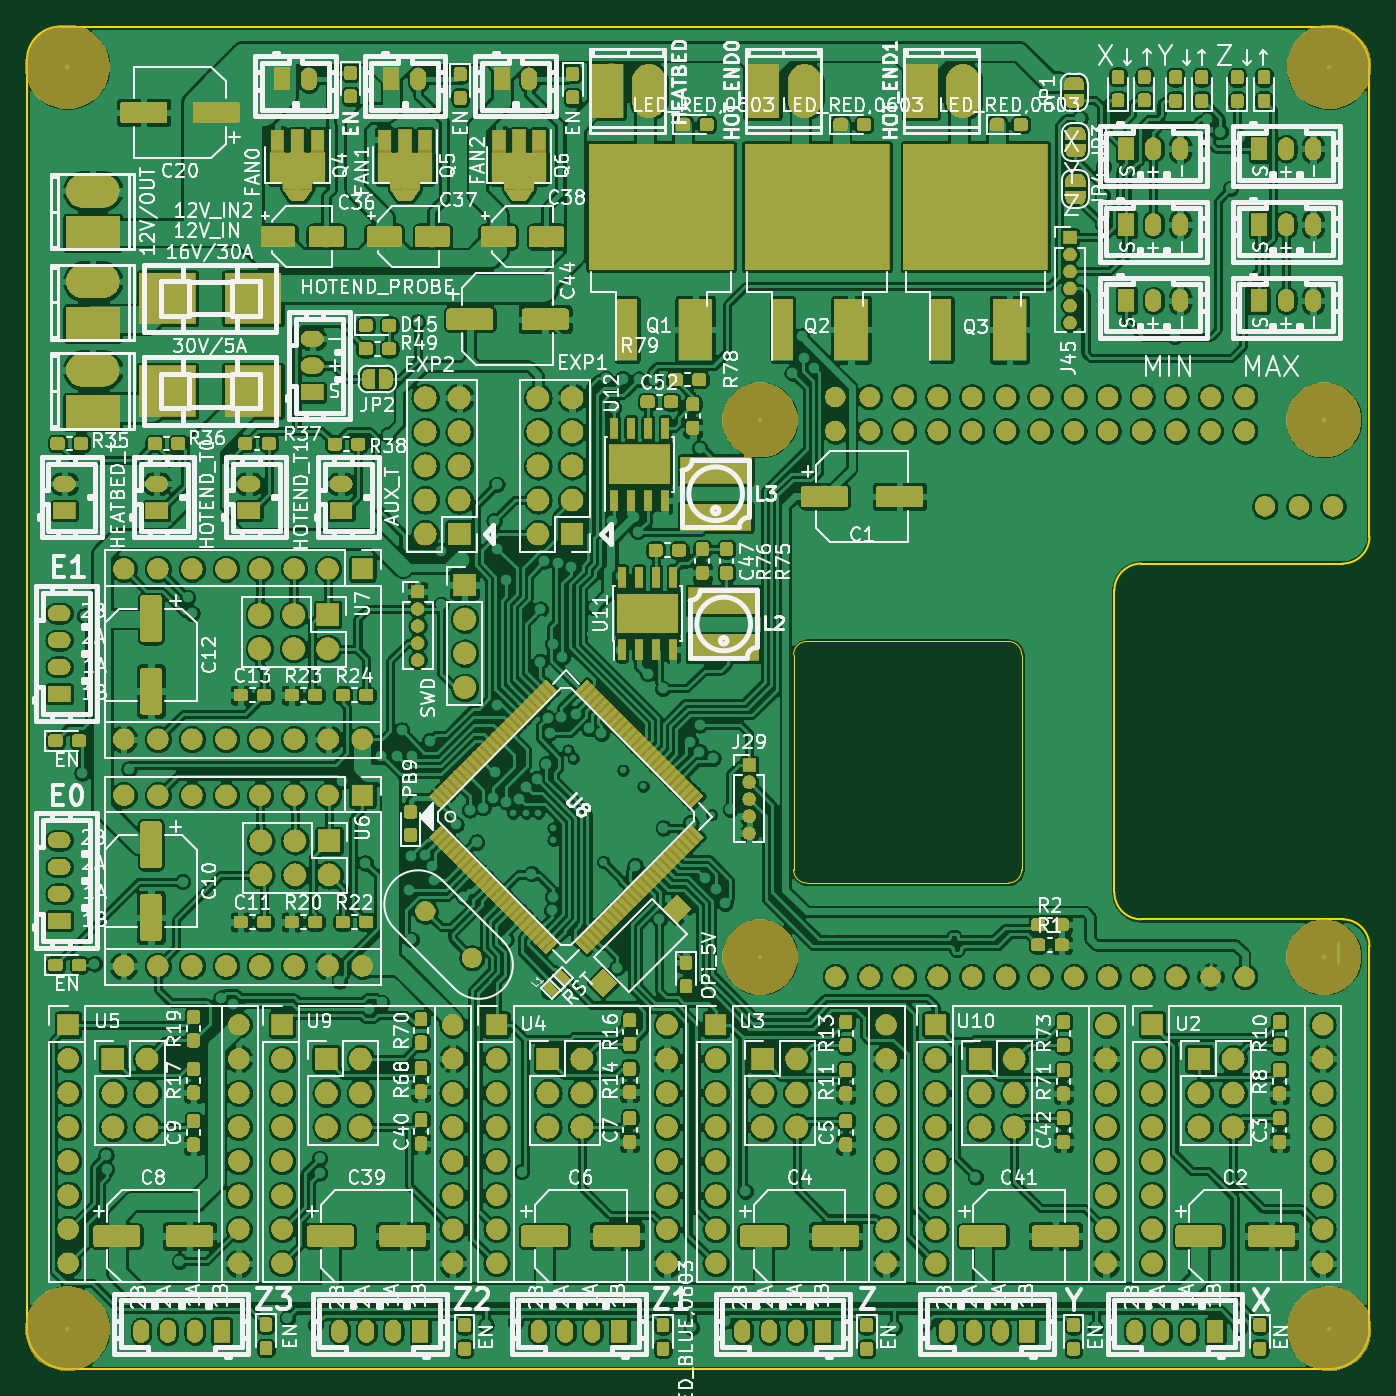
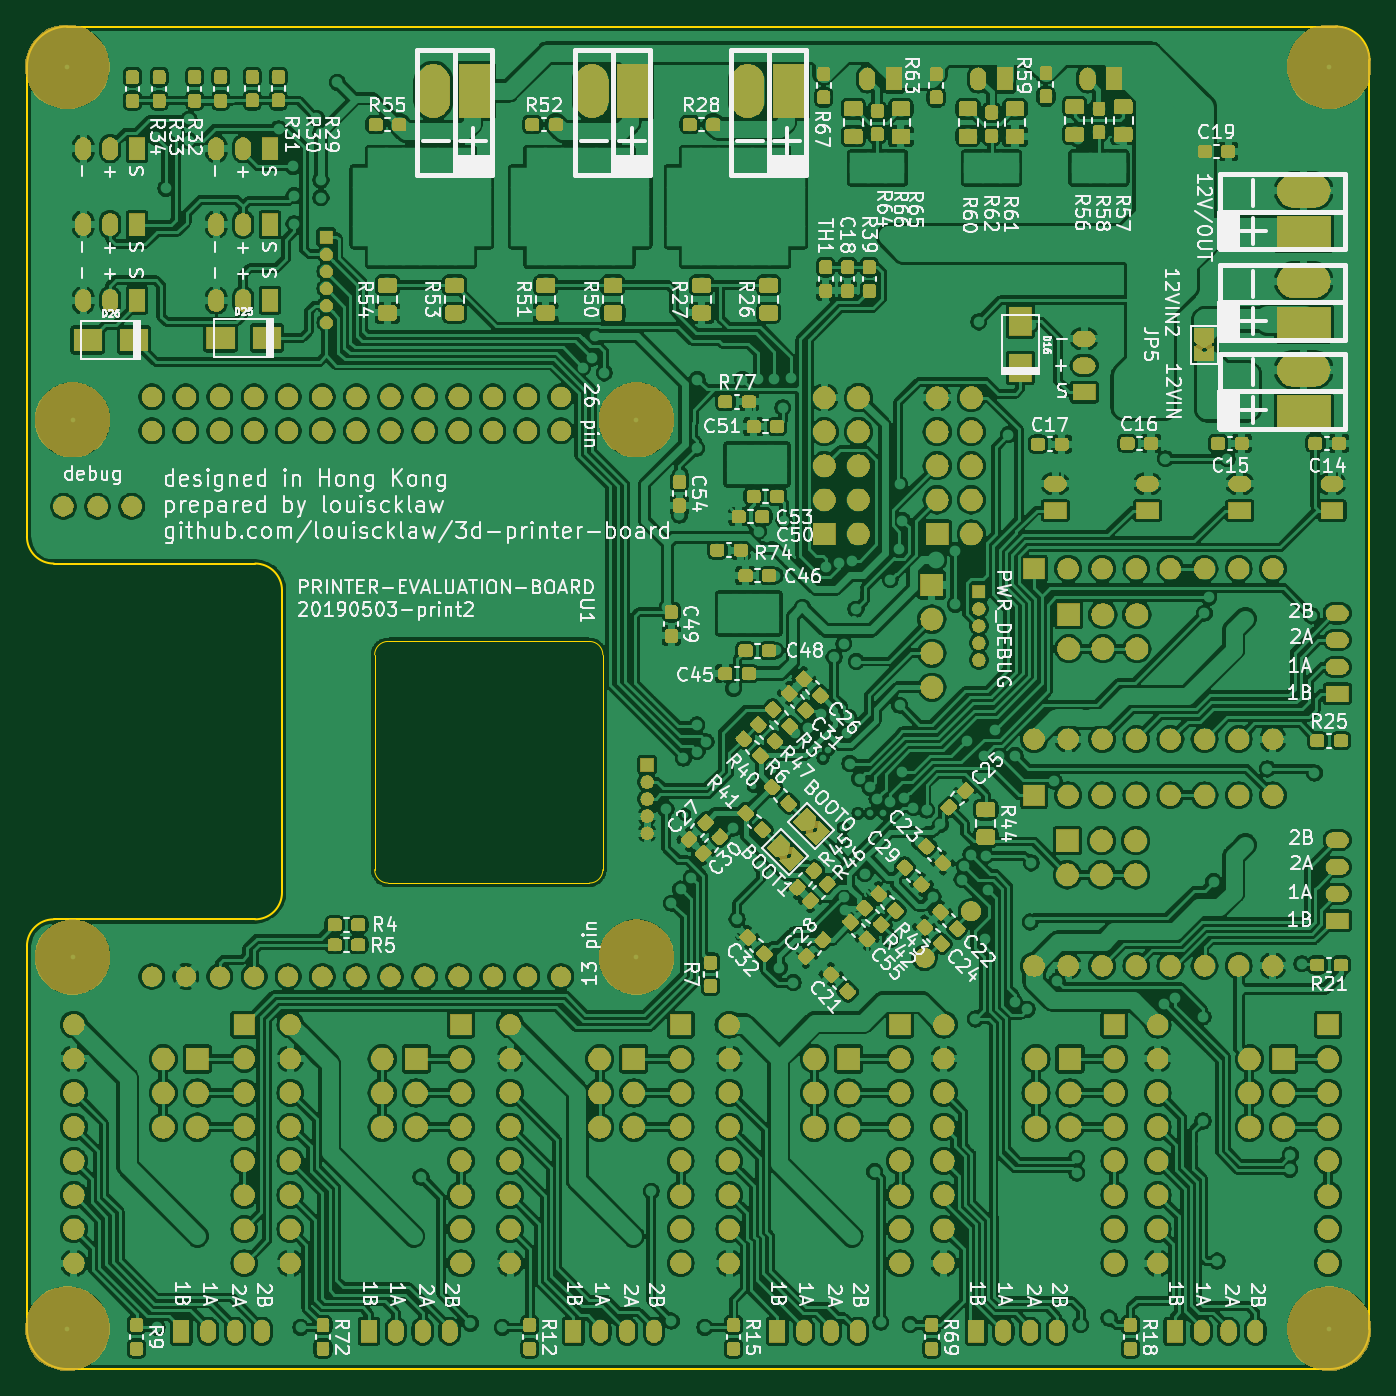
Circuit board: 9 layer files. Board 100.0 x 100.0 mm.
- bottom_copper: printer-board-B_Cu.gbr (1425414 bytes)
- bottom_mask: printer-board-B_Mask.gbr (509078 bytes)
- paste: printer-board-B_Paste.gbr (270379 bytes)
- bottom_silk: printer-board-B_SilkS.gbr (154286 bytes)
- outline: printer-board-Edge_Cuts.gbr (1935 bytes)
- top_copper: printer-board-F_Cu.gbr (1458632 bytes)
- top_mask: printer-board-F_Mask.gbr (499654 bytes)
- paste: printer-board-F_Paste.gbr (276785 bytes)
- top_silk: printer-board-F_SilkS.gbr (189300 bytes)

=== bottom_copper: printer-board-B_Cu.gbr (1425414 bytes, source omitted) ===
=== bottom_mask: printer-board-B_Mask.gbr (509078 bytes, source omitted) ===
=== paste: printer-board-B_Paste.gbr (270379 bytes, source omitted) ===
=== bottom_silk: printer-board-B_SilkS.gbr (154286 bytes, source omitted) ===
=== outline: printer-board-Edge_Cuts.gbr ===
G04 #@! TF.GenerationSoftware,KiCad,Pcbnew,5.1.2-f72e74a~84~ubuntu18.04.1*
G04 #@! TF.CreationDate,2019-05-06T19:36:47+08:00*
G04 #@! TF.ProjectId,printer-board,7072696e-7465-4722-9d62-6f6172642e6b,rev?*
G04 #@! TF.SameCoordinates,Original*
G04 #@! TF.FileFunction,Profile,NP*
%FSLAX46Y46*%
G04 Gerber Fmt 4.6, Leading zero omitted, Abs format (unit mm)*
G04 Created by KiCad (PCBNEW 5.1.2-f72e74a~84~ubuntu18.04.1) date 2019-05-06 19:36:47*
%MOMM*%
%LPD*%
G04 APERTURE LIST*
%ADD10C,0.150000*%
%ADD11C,0.100000*%
G04 APERTURE END LIST*
D10*
X81000000Y-42000000D02*
X81000000Y-64500000D01*
X83000000Y-40000000D02*
X98000000Y-39999999D01*
X80999999Y-42000001D02*
G75*
G02X83000000Y-40000000I2000001J0D01*
G01*
X83000000Y-66499999D02*
X98000000Y-66500000D01*
X83000000Y-66499999D02*
G75*
G02X80999999Y-64499998I0J2000001D01*
G01*
X100000001Y-68500000D02*
X100000001Y-97000000D01*
X98000000Y-66499999D02*
G75*
G02X100000001Y-68500000I0J-2000001D01*
G01*
X100000000Y-38000000D02*
G75*
G02X98000000Y-40000000I-2000000J0D01*
G01*
X97000000Y0D02*
G75*
G02X100000000Y-3000000I0J-3000000D01*
G01*
D11*
X74100000Y-62800000D02*
G75*
G02X73100000Y-63800000I-1000000J0D01*
G01*
X58100000Y-63800000D02*
G75*
G02X57100000Y-62800000I0J1000000D01*
G01*
X57100000Y-46800000D02*
G75*
G02X58100000Y-45800000I1000000J0D01*
G01*
X73100000Y-45800000D02*
G75*
G02X74100000Y-46800000I0J-1000000D01*
G01*
X57100000Y-62800000D02*
X57100000Y-46800000D01*
X73100000Y-63800000D02*
X58100000Y-63800000D01*
X74100000Y-46800000D02*
X74100000Y-62800000D01*
X58100000Y-45800000D02*
X73100000Y-45800000D01*
D10*
X100000000Y-97000000D02*
G75*
G02X97000000Y-100000000I-3000000J0D01*
G01*
X3000000Y-100000000D02*
G75*
G02X0Y-97000000I0J3000000D01*
G01*
X100000000Y-38000000D02*
X100000000Y-3000000D01*
X3000000Y-100000000D02*
X97000000Y-100000000D01*
X0Y-2500000D02*
G75*
G02X2500000Y0I2500000J0D01*
G01*
X97000000Y0D02*
X2500000Y0D01*
X0Y-2500000D02*
X0Y-97000000D01*
M02*

=== top_copper: printer-board-F_Cu.gbr (1458632 bytes, source omitted) ===
=== top_mask: printer-board-F_Mask.gbr (499654 bytes, source omitted) ===
=== paste: printer-board-F_Paste.gbr (276785 bytes, source omitted) ===
=== top_silk: printer-board-F_SilkS.gbr (189300 bytes, source omitted) ===
